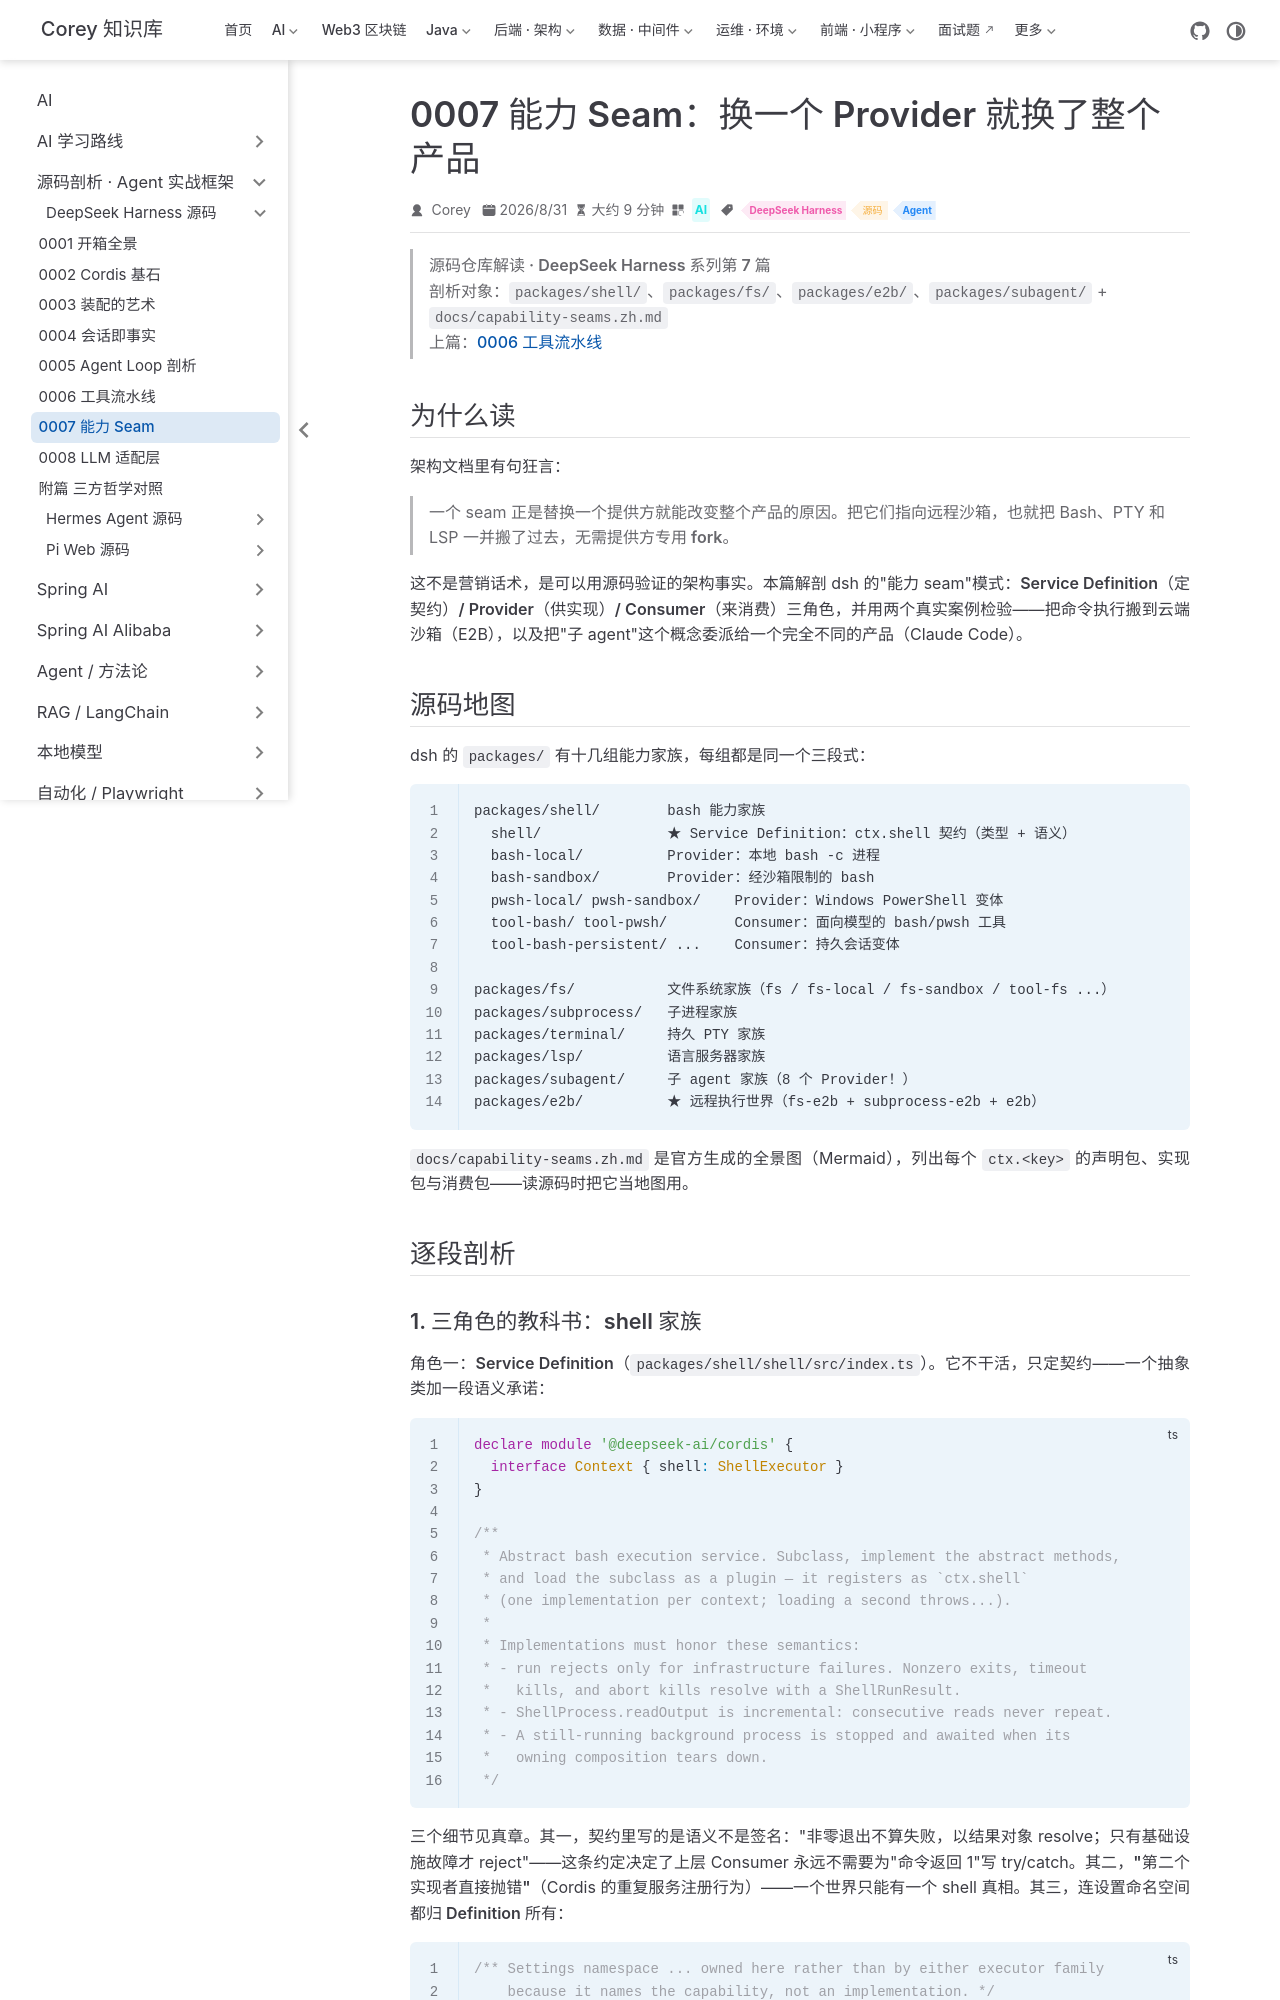

repository: code-corey/code-corey.github.io · page: Ai/源码剖析/deepseek-harness/0007-capability-seams.html · generator: jekyll

---
title: "0007 能力 Seam：换一个 Provider 就换了整个产品"
sidebarGroup: "DeepSeek Harness"
shortTitle: "0007 能力 Seam"
order: 7
date: 2026-08-31
category: "AI"
tag:
  - "DeepSeek Harness"
  - "源码"
  - "Agent"
description: "第 7 篇：Service Definition / Provider / Consumer 三角色；E2B 上云与 Claude Code 子 agent 案例。"
---

# 0007 · 能力 Seam：换一个 Provider 就换了整个产品

> **源码仓库解读 · DeepSeek Harness 系列第 7 篇**
> 剖析对象：`packages/shell/`、`packages/fs/`、`packages/e2b/`、`packages/subagent/` + `docs/capability-seams.zh.md`
> 上篇：[0006 工具流水线](./0006-tools-pipeline.md)

## 为什么读

架构文档里有句狂言：

> 一个 seam 正是替换一个提供方就能改变整个产品的原因。把它们指向远程沙箱，也就把 Bash、PTY 和 LSP 一并搬了过去，**无需提供方专用 fork**。

这不是营销话术，是可以用源码验证的架构事实。本篇解剖 dsh 的"能力 seam"模式：**Service Definition（定契约）/ Provider（供实现）/ Consumer（来消费）**三角色，并用两个真实案例检验——把命令执行搬到云端沙箱（E2B），以及把"子 agent"这个概念委派给一个完全不同的产品（Claude Code）。

## 源码地图

dsh 的 `packages/` 有十几组能力家族，每组都是同一个三段式：

```
packages/shell/        bash 能力家族
  shell/               ★ Service Definition：ctx.shell 契约（类型 + 语义）
  bash-local/          Provider：本地 bash -c 进程
  bash-sandbox/        Provider：经沙箱限制的 bash
  pwsh-local/ pwsh-sandbox/    Provider：Windows PowerShell 变体
  tool-bash/ tool-pwsh/        Consumer：面向模型的 bash/pwsh 工具
  tool-bash-persistent/ ...    Consumer：持久会话变体

packages/fs/           文件系统家族（fs / fs-local / fs-sandbox / tool-fs ...）
packages/subprocess/   子进程家族
packages/terminal/     持久 PTY 家族
packages/lsp/          语言服务器家族
packages/subagent/     子 agent 家族（8 个 Provider！）
packages/e2b/          ★ 远程执行世界（fs-e2b + subprocess-e2b + e2b）
```

`docs/capability-seams.zh.md` 是官方生成的全景图（Mermaid），列出每个 `ctx.<key>` 的声明包、实现包与消费包——读源码时把它当地图用。

## 逐段剖析
